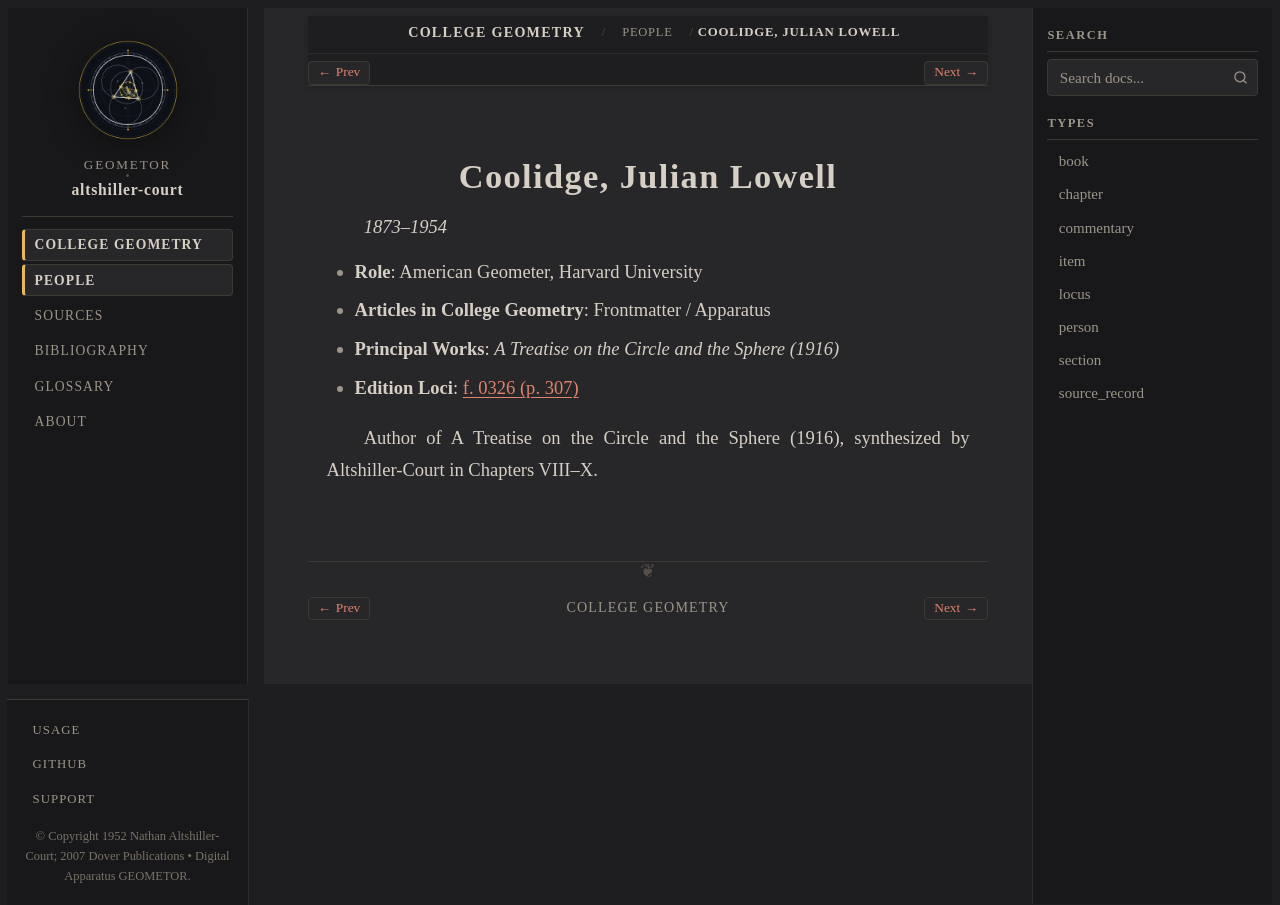

repository: geometor/altshiller-court · page: college_geometry/people/coolidge.html · generator: sphinx

:type: person
:layout: book
:title: Coolidge, Julian Lowell
:lifespan: 1873–1954

.. _person-coolidge:

Coolidge, Julian Lowell
=======================

*1873–1954*

* **Role**: American Geometer, Harvard University
* **Articles in College Geometry**: Frontmatter / Apparatus
* **Principal Works**: *A Treatise on the Circle and the Sphere (1916)*
* **Edition Loci**: :ref:`f. 0326 (p. 307) <historical-and-bibliographical-notes-names-list-of-names>`

Author of A Treatise on the Circle and the Sphere (1916), synthesized by Altshiller-Court in Chapters VIII–X.
